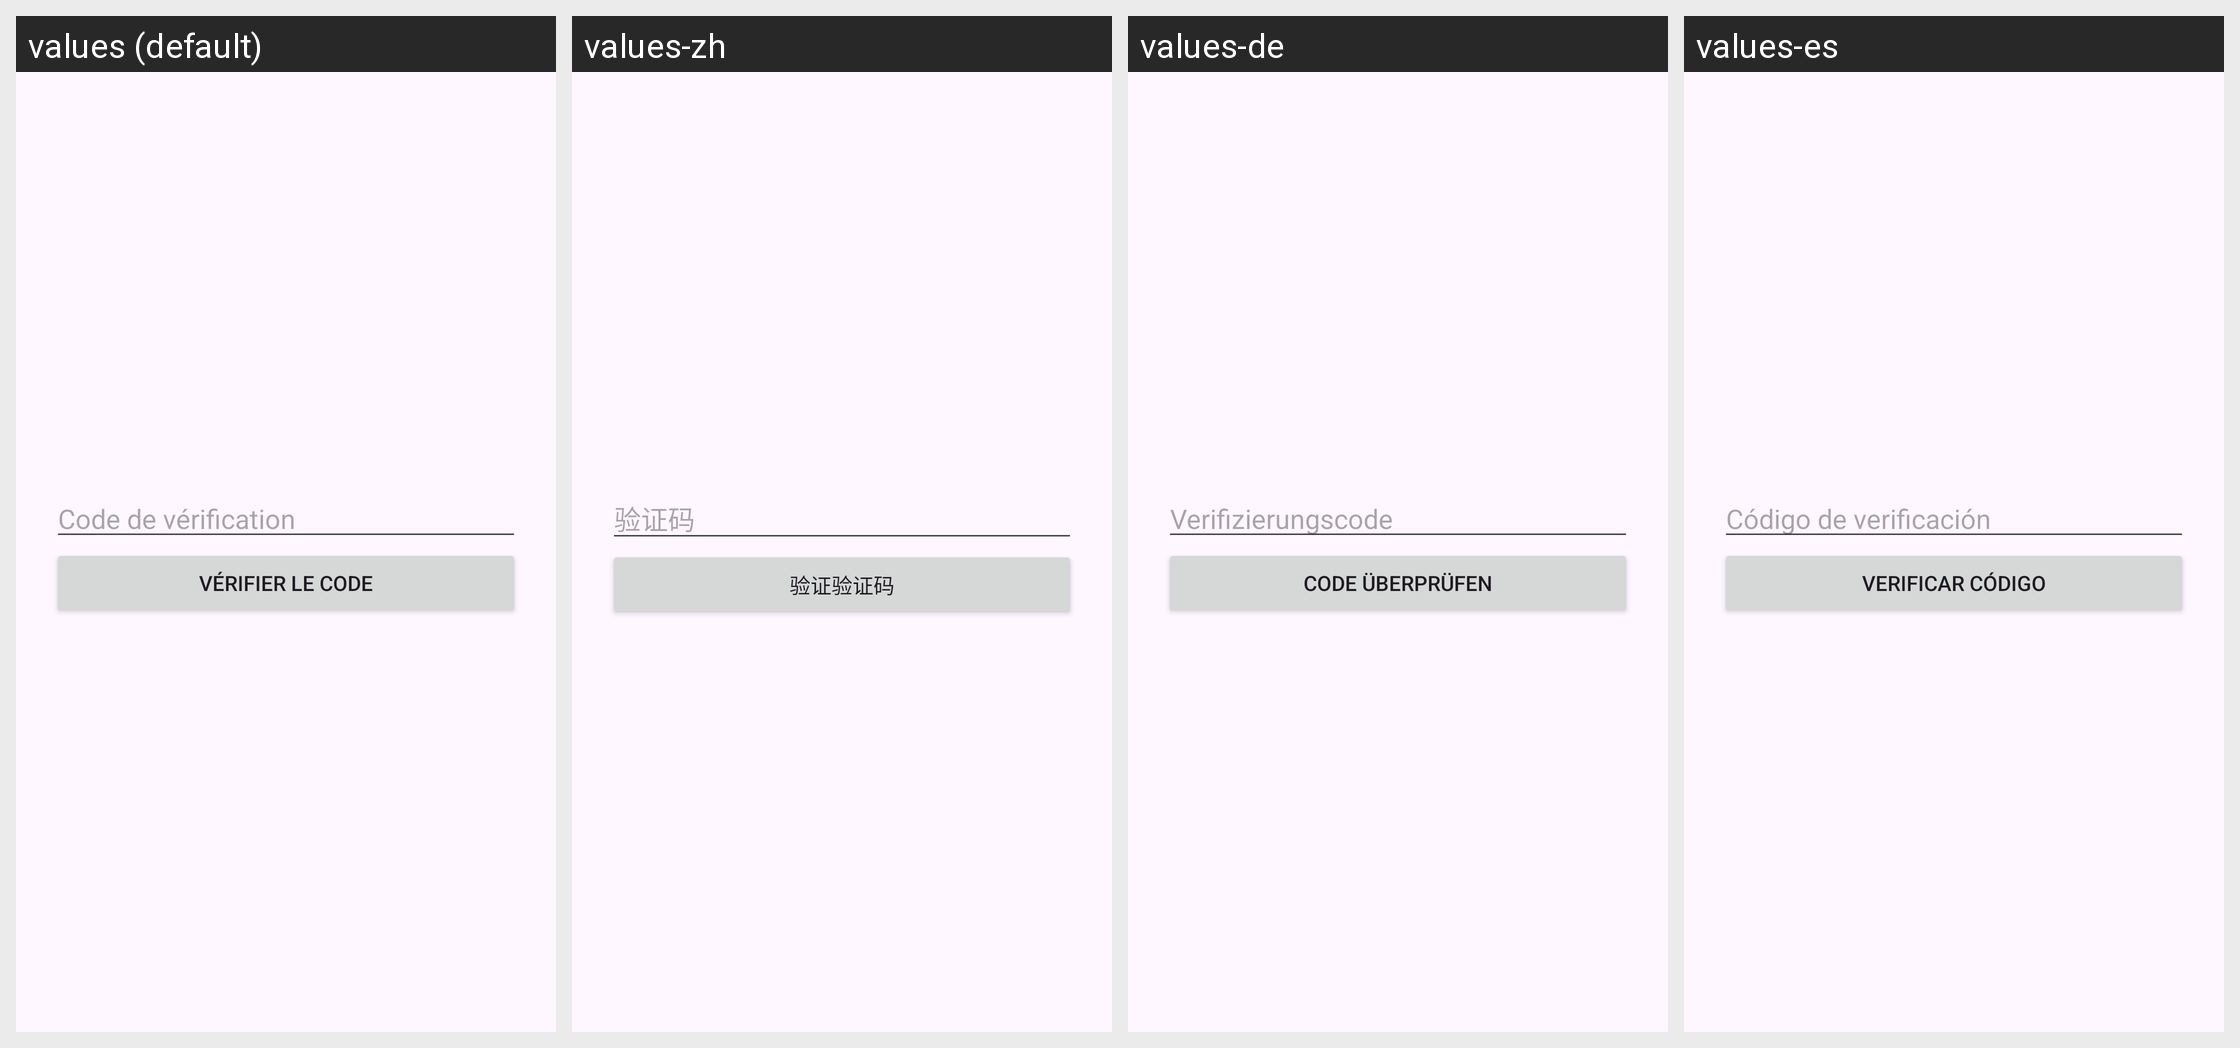

Here is an Android app screen in its default locale and in the app's own translations. Write out the translated-string differences for the strings that appear on this screen.
Android screen res/layout/activity_auth.xml rendered under 4 locales, left to right: values (default), values-zh, values-de, values-es. Device: Nexus 5 (rendered at 1080×1920; each locale shown at half size, 540×960, under a caption strip naming it); theme Theme.TwoFactorAurh.
Other locales in the repository, not shown: values-en, values-fr-rFR, values-pt.
Strings drawn on this screen, with the default value and each locale's value (text and hints the layout hard-codes appear in the picture but are not listed):

Edit_auth
  values: Code de vérification
  values-zh: 验证码
  values-de: Verifizierungscode
  values-es: Código de verificación

btn_auth
  values: Vérifier le code
  values-zh: 验证验证码
  values-de: Code überprüfen
  values-es: Verificar código
